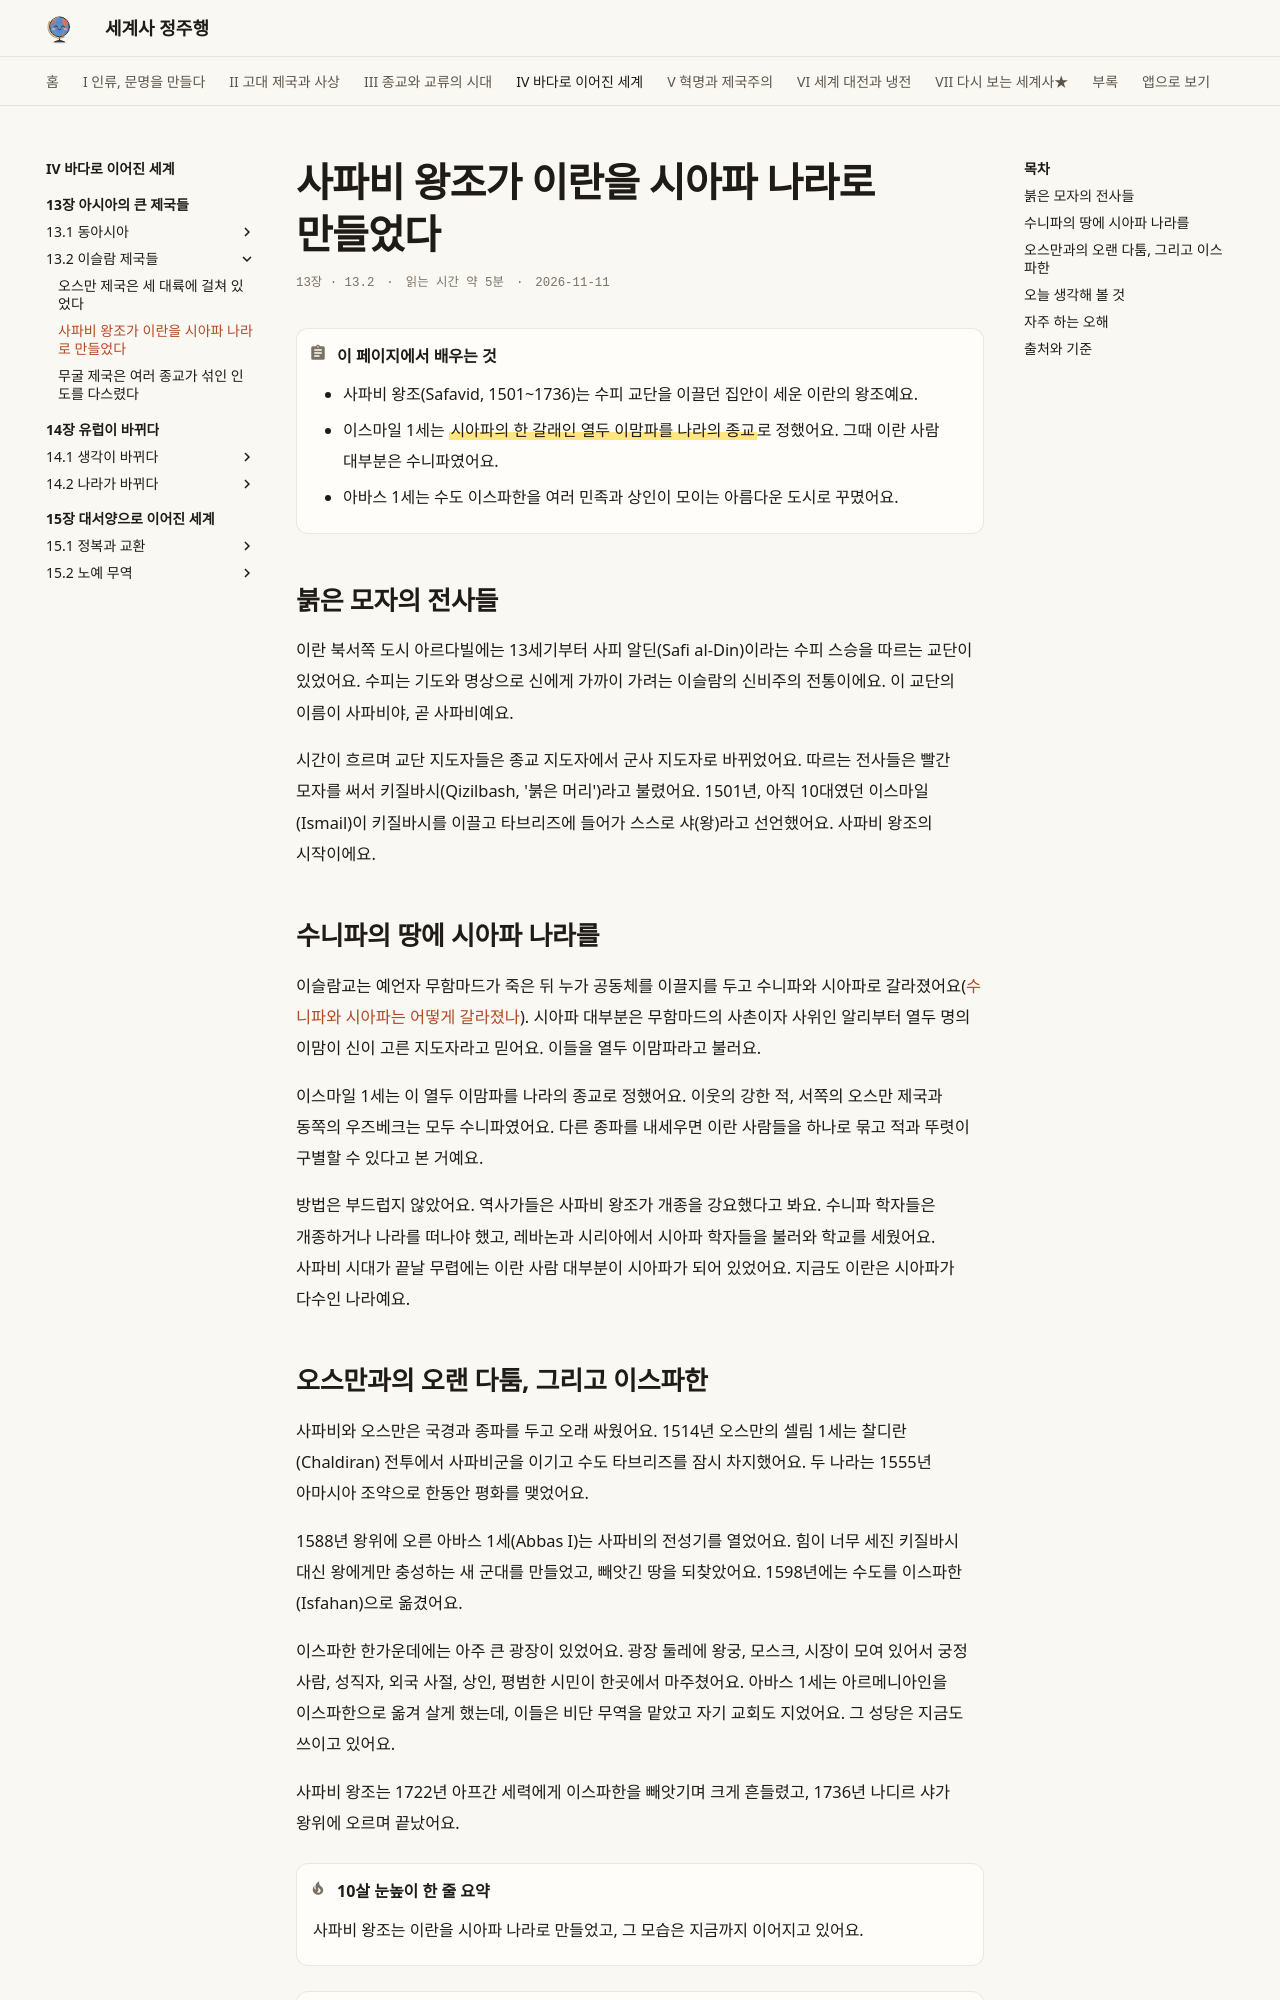

repository: history-jungjuhang/world-history · page: part4/ch13/safavid/index.html · generator: mkdocs

# 사파비 왕조가 이란을 시아파 나라로 만들었다

<p class="ep-meta"><span>13장 · 13.2</span><span>읽는 시간 약 5분</span><span>2026-11-11</span></p>

!!! abstract "이 페이지에서 배우는 것"
    - 사파비 왕조(Safavid, 1501~1736)는 수피 교단을 이끌던 집안이 세운 이란의 왕조예요.
    - 이스마일 1세는 ==시아파의 한 갈래인 열두 이맘파를 나라의 종교==로 정했어요. 그때 이란 사람 대부분은 수니파였어요.
    - 아바스 1세는 수도 이스파한을 여러 민족과 상인이 모이는 아름다운 도시로 꾸몄어요.

## 붉은 모자의 전사들

이란 북서쪽 도시 아르다빌에는 13세기부터 사피 알딘(Safi al-Din)이라는 수피 스승을 따르는 교단이 있었어요. 수피는 기도와 명상으로 신에게 가까이 가려는 이슬람의 신비주의 전통이에요. 이 교단의 이름이 사파비야, 곧 사파비예요.

시간이 흐르며 교단 지도자들은 종교 지도자에서 군사 지도자로 바뀌었어요. 따르는 전사들은 빨간 모자를 써서 키질바시(Qizilbash, '붉은 머리')라고 불렸어요. 1501년, 아직 10대였던 이스마일(Ismail)이 키질바시를 이끌고 타브리즈에 들어가 스스로 샤(왕)라고 선언했어요. 사파비 왕조의 시작이에요.

## 수니파의 땅에 시아파 나라를

이슬람교는 예언자 무함마드가 죽은 뒤 누가 공동체를 이끌지를 두고 수니파와 시아파로 갈라졌어요([수니파와 시아파는 어떻게 갈라졌나](../../part3/ch08/sunni-shia.md)). 시아파 대부분은 무함마드의 사촌이자 사위인 알리부터 열두 명의 이맘이 신이 고른 지도자라고 믿어요. 이들을 열두 이맘파라고 불러요.

이스마일 1세는 이 열두 이맘파를 나라의 종교로 정했어요. 이웃의 강한 적, 서쪽의 오스만 제국과 동쪽의 우즈베크는 모두 수니파였어요. 다른 종파를 내세우면 이란 사람들을 하나로 묶고 적과 뚜렷이 구별할 수 있다고 본 거예요.

방법은 부드럽지 않았어요. 역사가들은 사파비 왕조가 개종을 강요했다고 봐요. 수니파 학자들은 개종하거나 나라를 떠나야 했고, 레바논과 시리아에서 시아파 학자들을 불러와 학교를 세웠어요. 사파비 시대가 끝날 무렵에는 이란 사람 대부분이 시아파가 되어 있었어요. 지금도 이란은 시아파가 다수인 나라예요.
